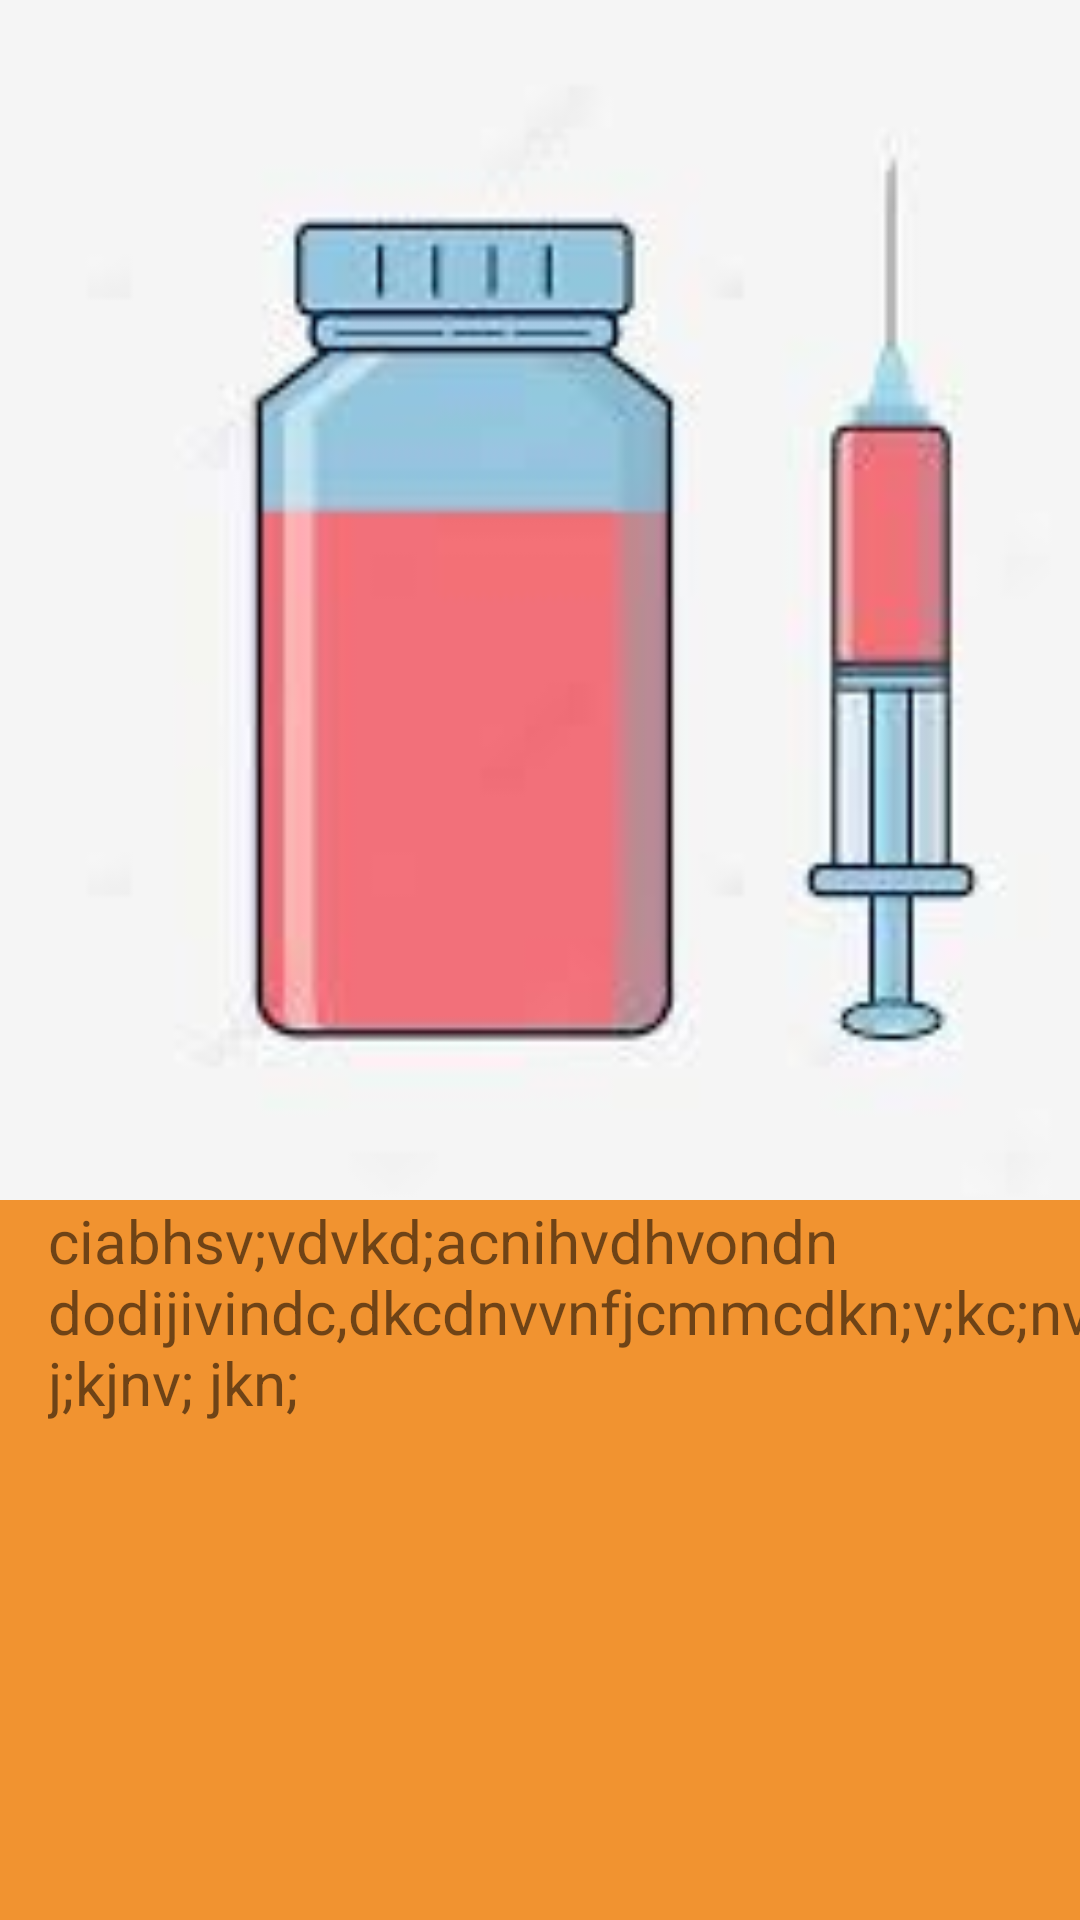

Write the Android layout XML for this screen, with the resource values it uses.
<!-- AndroidManifest.xml: application theme Theme.ThirdMonthExsercise_3 -->
<!-- res/layout/fragment_main.xml -->
<?xml version="1.0" encoding="utf-8"?>
<FrameLayout xmlns:android="http://schemas.android.com/apk/res/android"
    xmlns:tools="http://schemas.android.com/tools"
    android:layout_width="match_parent"
    android:layout_height="match_parent"
    android:background="@color/orange"
    tools:context=".MainFragment">


    <ImageView
        android:layout_width="410dp"
        android:layout_height="400dp"
        android:background="@drawable/amg3" />

    <TextView
        android:layout_width="360dp"
        android:layout_height="330dp"
        android:text="ciabhsv;vdvkd;acnihvdhvondn dodijivindc,dkcdnvvnfjcmmcdkn;v;kc;nv j;kjnv; jkn;"
        android:textSize="20sp"
        android:layout_marginStart="16dp"
        android:layout_marginTop="400dp"/>


</FrameLayout>
<!-- resources referenced by this layout -->
<resources>
  <color name="orange">#F19330</color>
  <!-- drawable amg3: jpg bitmap (drawable, 4299 bytes) -->
  <style name="Theme.ThirdMonthExsercise_3" parent="Theme.MaterialComponents.DayNight.DarkActionBar">
          
          <item name="colorPrimary">@color/purple_500</item>
          <item name="colorPrimaryVariant">@color/purple_700</item>
          <item name="colorOnPrimary">@color/white</item>
          
          <item name="colorSecondary">@color/teal_200</item>
          <item name="colorSecondaryVariant">@color/teal_700</item>
          <item name="colorOnSecondary">@color/black</item>
          
          <item name="android:statusBarColor">?attr/colorPrimaryVariant</item>
          
      </style>
  <color name="purple_500">#FF6200EE</color>
  <color name="purple_700">#2196F3</color>
  <color name="white">#FFFFFFFF</color>
  <color name="teal_200">#FF03DAC5</color>
  <color name="teal_700">#FF018786</color>
  <color name="black">#FF000000</color>
</resources>
